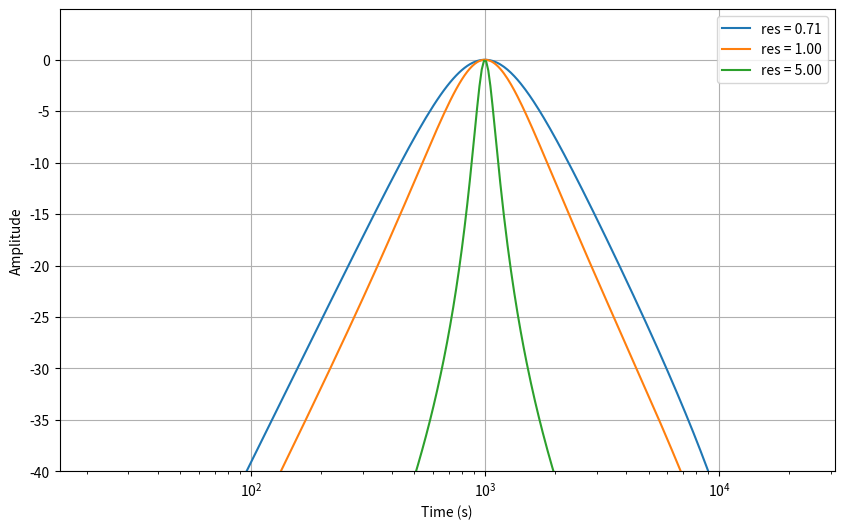

The matplotlib source for this figure:
from enum import Enum
import math
import numpy as np
import scipy.signal as signal
import matplotlib.pyplot as plt
import argparse


class FilterType(Enum):
    """
    Enum class for filter types.
    """
    LPF = 0
    BPF = 1
    HPF = 2


class WahFilter:
    """
    A Wah filter implementation using morphing. The morphing is between LPF,
    BPF and HPF.

    Properties:
    ----------
        sample_rate: The sample rate of the audio signal.

        morph: The morph value (0 to 1) that determines the filter type.
        0 = LPF, 0.5 = BPF, 1 = HPF.

        fc: The cutoff frequency of the filter.

        res: The resonance factor of the filter.
    """
    def __init__(self, sample_rate, morph, fc, res):
        self.sample_rate = sample_rate
        self.morph = morph
        self.fc = fc
        self.res = res

        self.x_mem_tap = np.zeros(2)  # Memory for input samples
        self.y_mem_tap = np.zeros(2)  # Memory for output samples

    def calculate_filter_coeff(self, filter_type):
        """
        Calculate the biquad filter coefficients for HPF, BPF, and LPF.

        Parameters:
            filter_type (FilterType): The type of filter (LPF, BPF, HPF).

        Returns:
            tuple: A tuple containing the filter coefficients
            (a0, a1, a2, b0, b1, b2).
        """
        # Normalize cutoff frequency
        omega = 2 * math.pi * self.fc / self.sample_rate
        sin_omega = math.sin(omega)
        cos_omega = math.cos(omega)

        # Q factor (resonance)
        d = 1 / self.res
        beta = 0.5 * (1 - d * sin_omega / 2) / (1 + d * sin_omega / 2)
        gamma = (0.5 + beta) * cos_omega

        # Initialize coefficient arrays
        b = np.zeros(3)  # [b0, b1, b2]
        a = np.zeros(3)  # [a0, a1, a2]

        if filter_type == FilterType.LPF:
            # Low-Pass Filter
            b[0] = (0.5 + beta - gamma) / 2
            b[1] = 0.5 + beta - gamma
            b[2] = b[0]
            a[0] = 1
            a[1] = -2 * gamma
            a[2] = 2 * beta

        elif filter_type == FilterType.HPF:
            # High-Pass Filter
            b[0] = (0.5 + beta + gamma) / 2
            b[1] = -(0.5 + beta + gamma)
            b[2] = b[0]
            a[0] = 1
            a[1] = -2 * gamma
            a[2] = 2 * beta

        elif filter_type == FilterType.BPF:
            # Band-Pass Filter
            k = math.tan(math.pi * self.fc / self.sample_rate)
            delta = k * k * self.res + k + self.res

            b[0] = k / delta
            b[1] = 0.0
            b[2] = -b[0]
            a[0] = 1
            a[1] = (2 * self.res * (k * k - 1)) / delta
            a[2] = (k * k * self.res - k + self.res) / delta

        return b, a

    def blend_coefficients(self):
        """
        Blends the coefficients of the filters based on the morph value.
        """
        b_lpf, a_lpf = self.calculate_filter_coeff(FilterType.LPF)
        b_bpf, a_bpf = self.calculate_filter_coeff(FilterType.BPF)
        b_hpf, a_hpf = self.calculate_filter_coeff(FilterType.HPF)

        w_lpf = max(0.0, 1 - 2 * self.morph)
        w_bpf = 1 - abs(2 * self.morph - 1)
        w_hpf = max(0.0, 2 * self.morph - 1)

        b = w_lpf * b_lpf + w_bpf * b_bpf + w_hpf * b_hpf
        a = w_lpf * a_lpf + w_bpf * a_bpf + w_hpf * a_hpf

        return b, a

    def process_signal(self, input_signal, filter_frequency):
        """
        Process the input signal through the Wah filter.

        Parameters:
            input_signal (numpy.ndarray): The input audio signal.

            filter_frequency (numpy.ndarray): The filter frequency
            for each sample.
        Returns:
            numpy.ndarray: The filtered output signal.
        """
        output_signal = np.zeros_like(input_signal)

        for idx, sample in enumerate(input_signal):
            self.fc = filter_frequency[idx]
            b, a = self.blend_coefficients()
            output_signal[idx] = (b[0] * sample +
                                  b[1] * self.x_mem_tap[0] +
                                  b[2] * self.x_mem_tap[1] -
                                  a[1] * self.y_mem_tap[0] -
                                  a[2] * self.y_mem_tap[1])

            # Update memory taps
            self.x_mem_tap[1] = self.x_mem_tap[0]
            self.x_mem_tap[0] = sample
            self.y_mem_tap[1] = self.y_mem_tap[0]
            self.y_mem_tap[0] = output_signal[idx]

        return output_signal


def parse_args():
    """ Parses the arguments of the script. """
    parser = argparse.ArgumentParser(
        description="Generates plots of the frequecy response of the"
                    " wah filter.")

    parser.add_argument("--sample-rate",
                        default=44100,
                        type=float,
                        help="Sample rate of the system")

    parser.add_argument("--morph",
                        default=0.5,
                        type=float,
                        help="Morphing value of the Wah filter")

    parser.add_argument("--center-freq",
                        default=1000,
                        type=float,
                        help="Center frequency value of the Wah filter")

    parser.add_argument("--res",
                        default=[0.707, 1, 5],
                        type=float,
                        nargs="*",
                        help="Resonance value of the Wah filter")

    return parser.parse_args()


if __name__ == "__main__":
    legend = []

    args = parse_args()

    plt.figure(figsize=(10, 6))

    for res in args.res:
        wah_filter = WahFilter(args.sample_rate,
                               args.morph,
                               args.center_freq,
                               res)
        b, a = wah_filter.blend_coefficients()
        w, h = signal.freqz(b, a, fs=args.sample_rate, worN=1024)
        plt.semilogx(w, 20 * np.log(np.abs(h)))
        legend.append(f"res = {res:.2f}")

    plt.legend(legend)
    plt.xlabel("Time (s)")
    plt.ylabel("Amplitude")
    plt.grid()
    plt.ylim(-40, max(20 * np.log(np.abs(h))) + 5)

    plt.show()
